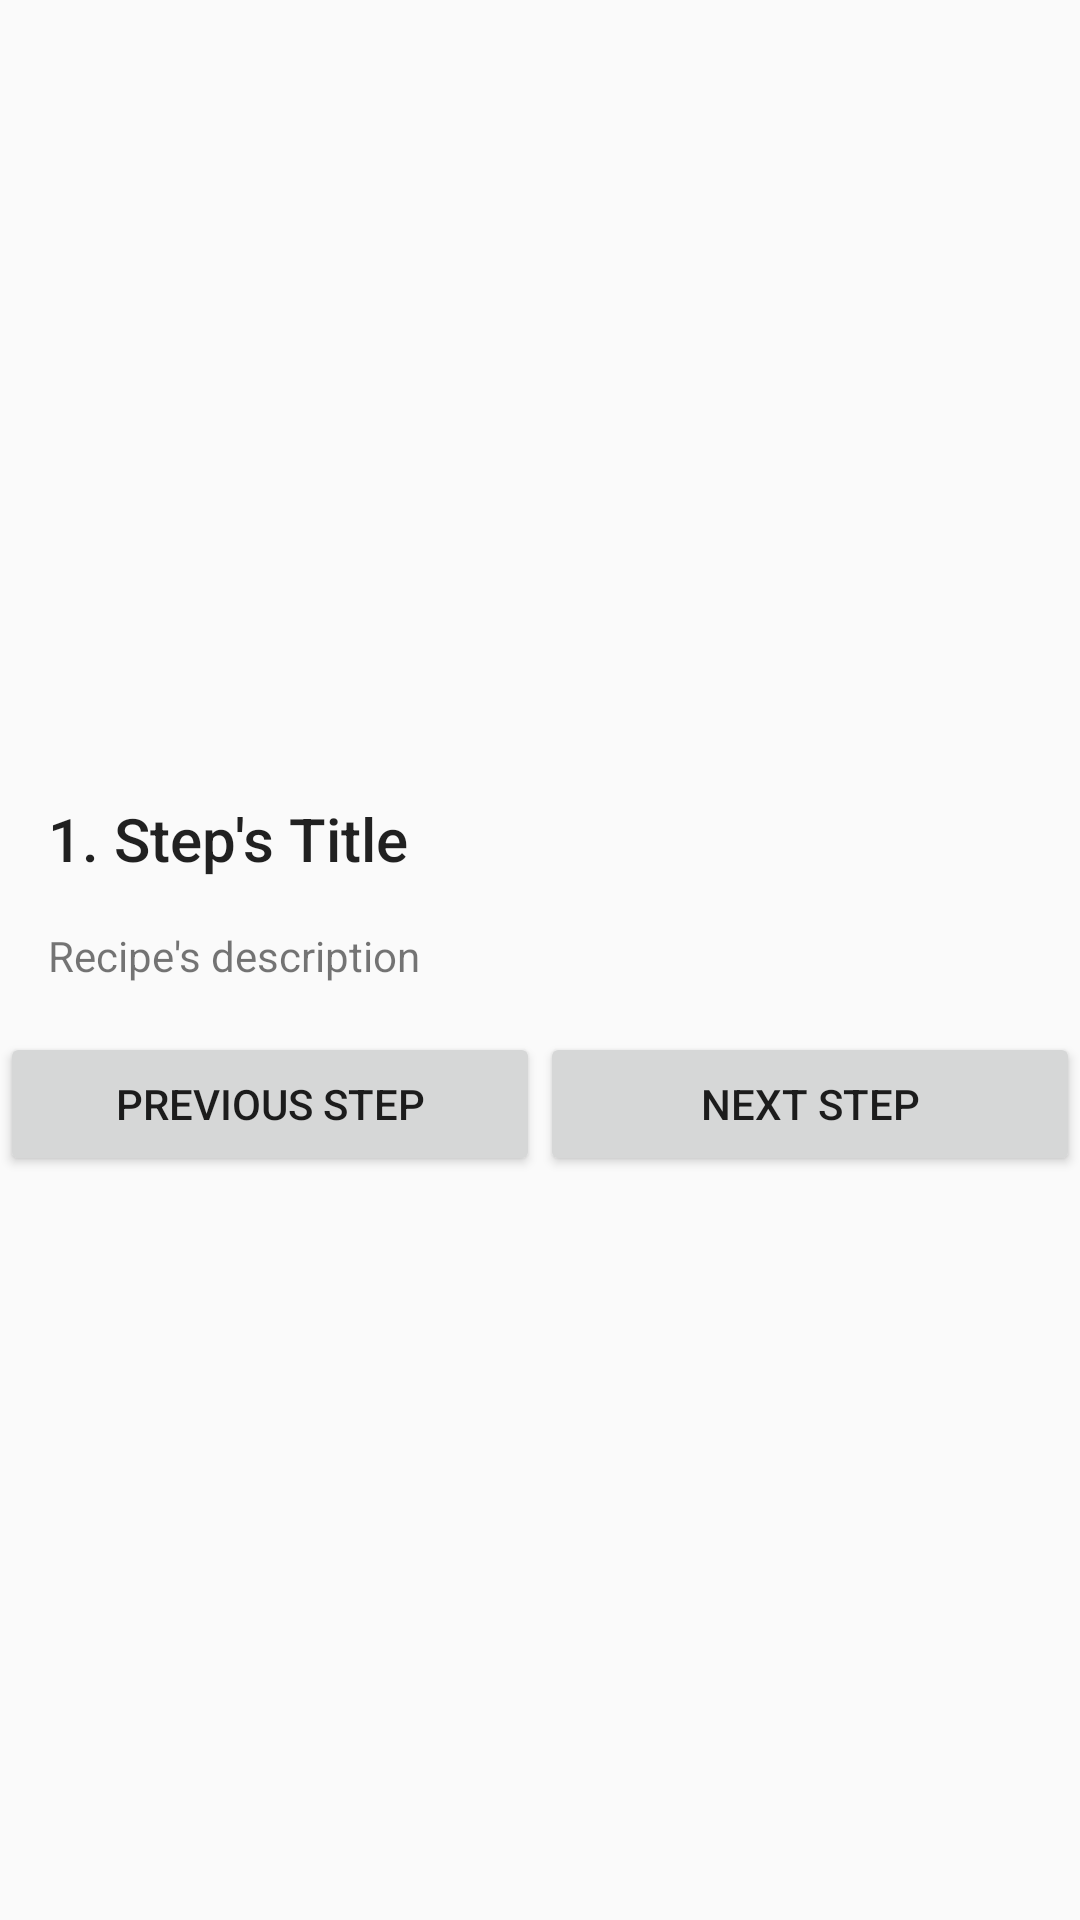

Reconstruct the res/layout file that produces this screen, plus the resources it refers to.
<!-- AndroidManifest.xml: application theme AppTheme -->
<!-- res/layout/fragment_step_details.xml -->
<?xml version="1.0" encoding="utf-8"?>
<LinearLayout xmlns:android="http://schemas.android.com/apk/res/android"
    android:id="@+id/recipe_desc"
    android:layout_width="match_parent"
    android:layout_height="wrap_content"
    android:orientation="vertical">

        <FrameLayout
            android:layout_width="match_parent"
            android:id="@+id/exoplayer_container"
            android:layout_height="@dimen/exoplayer_height">

            <com.google.android.exoplayer2.ui.SimpleExoPlayerView
                android:id="@+id/playerView"
                android:layout_width="match_parent"
                android:layout_height="match_parent"
                android:visibility="invisible" />

            <ImageView
                android:id="@+id/step_iv"
                android:layout_width="wrap_content"
                android:layout_height="wrap_content"
                android:visibility="invisible"
                android:contentDescription="@string/recipe_image_iv_description" />
        </FrameLayout>

    <include layout="@layout/steps_description" />

    <LinearLayout
        android:layout_width="match_parent"
        android:layout_height="wrap_content"
        android:orientation="horizontal">

        <Button
            android:id="@+id/prev_button"
            android:layout_width="0dp"
            android:layout_height="wrap_content"
            android:layout_weight="1"
            android:text="PREVIOUS STEP" />

        <Button
            android:id="@+id/next_button"
            android:layout_width="0dp"
            android:layout_weight="1"
            android:layout_height="wrap_content"
            android:text="NEXT STEP" />

    </LinearLayout>
</LinearLayout>
<!-- res/layout/steps_description.xml (included above) -->
<?xml version="1.0" encoding="utf-8"?>
<ScrollView xmlns:android="http://schemas.android.com/apk/res/android"
    android:layout_width="match_parent"
    android:layout_height="wrap_content">

    <LinearLayout
        android:id="@+id/recipe_desc"
        android:layout_width="match_parent"
        android:layout_height="wrap_content"
        android:orientation="vertical">

        <LinearLayout
            android:id="@+id/short_desc_container"
            android:layout_width="match_parent"
            android:layout_height="wrap_content"
            android:paddingEnd="@dimen/default_padding"
            android:paddingStart="@dimen/default_padding"
            android:paddingTop="@dimen/default_padding">

            <TextView
                android:id="@+id/step_number"
                android:layout_width="wrap_content"
                android:layout_height="wrap_content"
                android:text="1. "
                android:textAppearance="@style/Base.TextAppearance.AppCompat.Title" />

            <TextView
                android:id="@+id/step_short_desc_tv"
                android:layout_width="wrap_content"
                android:layout_height="match_parent"
                android:text="@string/step_s_title"
                android:textAppearance="@style/Base.TextAppearance.AppCompat.Title" />
        </LinearLayout>

        <TextView
            android:id="@+id/step_desc_tv"
            android:layout_width="match_parent"
            android:layout_height="wrap_content"
            android:padding="@dimen/default_padding"
            android:text="@string/recipe_s_description" />

    </LinearLayout>


</ScrollView>
<!-- resources referenced by this layout -->
<resources>
  <dimen name="default_padding">16dp</dimen>
  <dimen name="exoplayer_height">250dp</dimen>
  <string name="recipe_image_iv_description">Image of a recipe\'s step</string>
  <string name="recipe_s_description">Recipe\'s description</string>
  <string name="step_s_title">Step\'s Title</string>
  <style name="AppTheme" parent="Theme.AppCompat.Light.DarkActionBar">
          
          <item name="colorPrimary">@color/colorPrimary</item>
          <item name="colorPrimaryDark">@color/colorPrimaryDark</item>
          <item name="colorAccent">@color/colorAccent</item>
          <item name="cardViewStyle">@style/CardView</item>
  
      </style>
  <color name="colorPrimary">#f1333f</color>
  <color name="colorPrimaryDark">#ae283f</color>
  <color name="colorAccent">#e0e0e0</color>
</resources>
